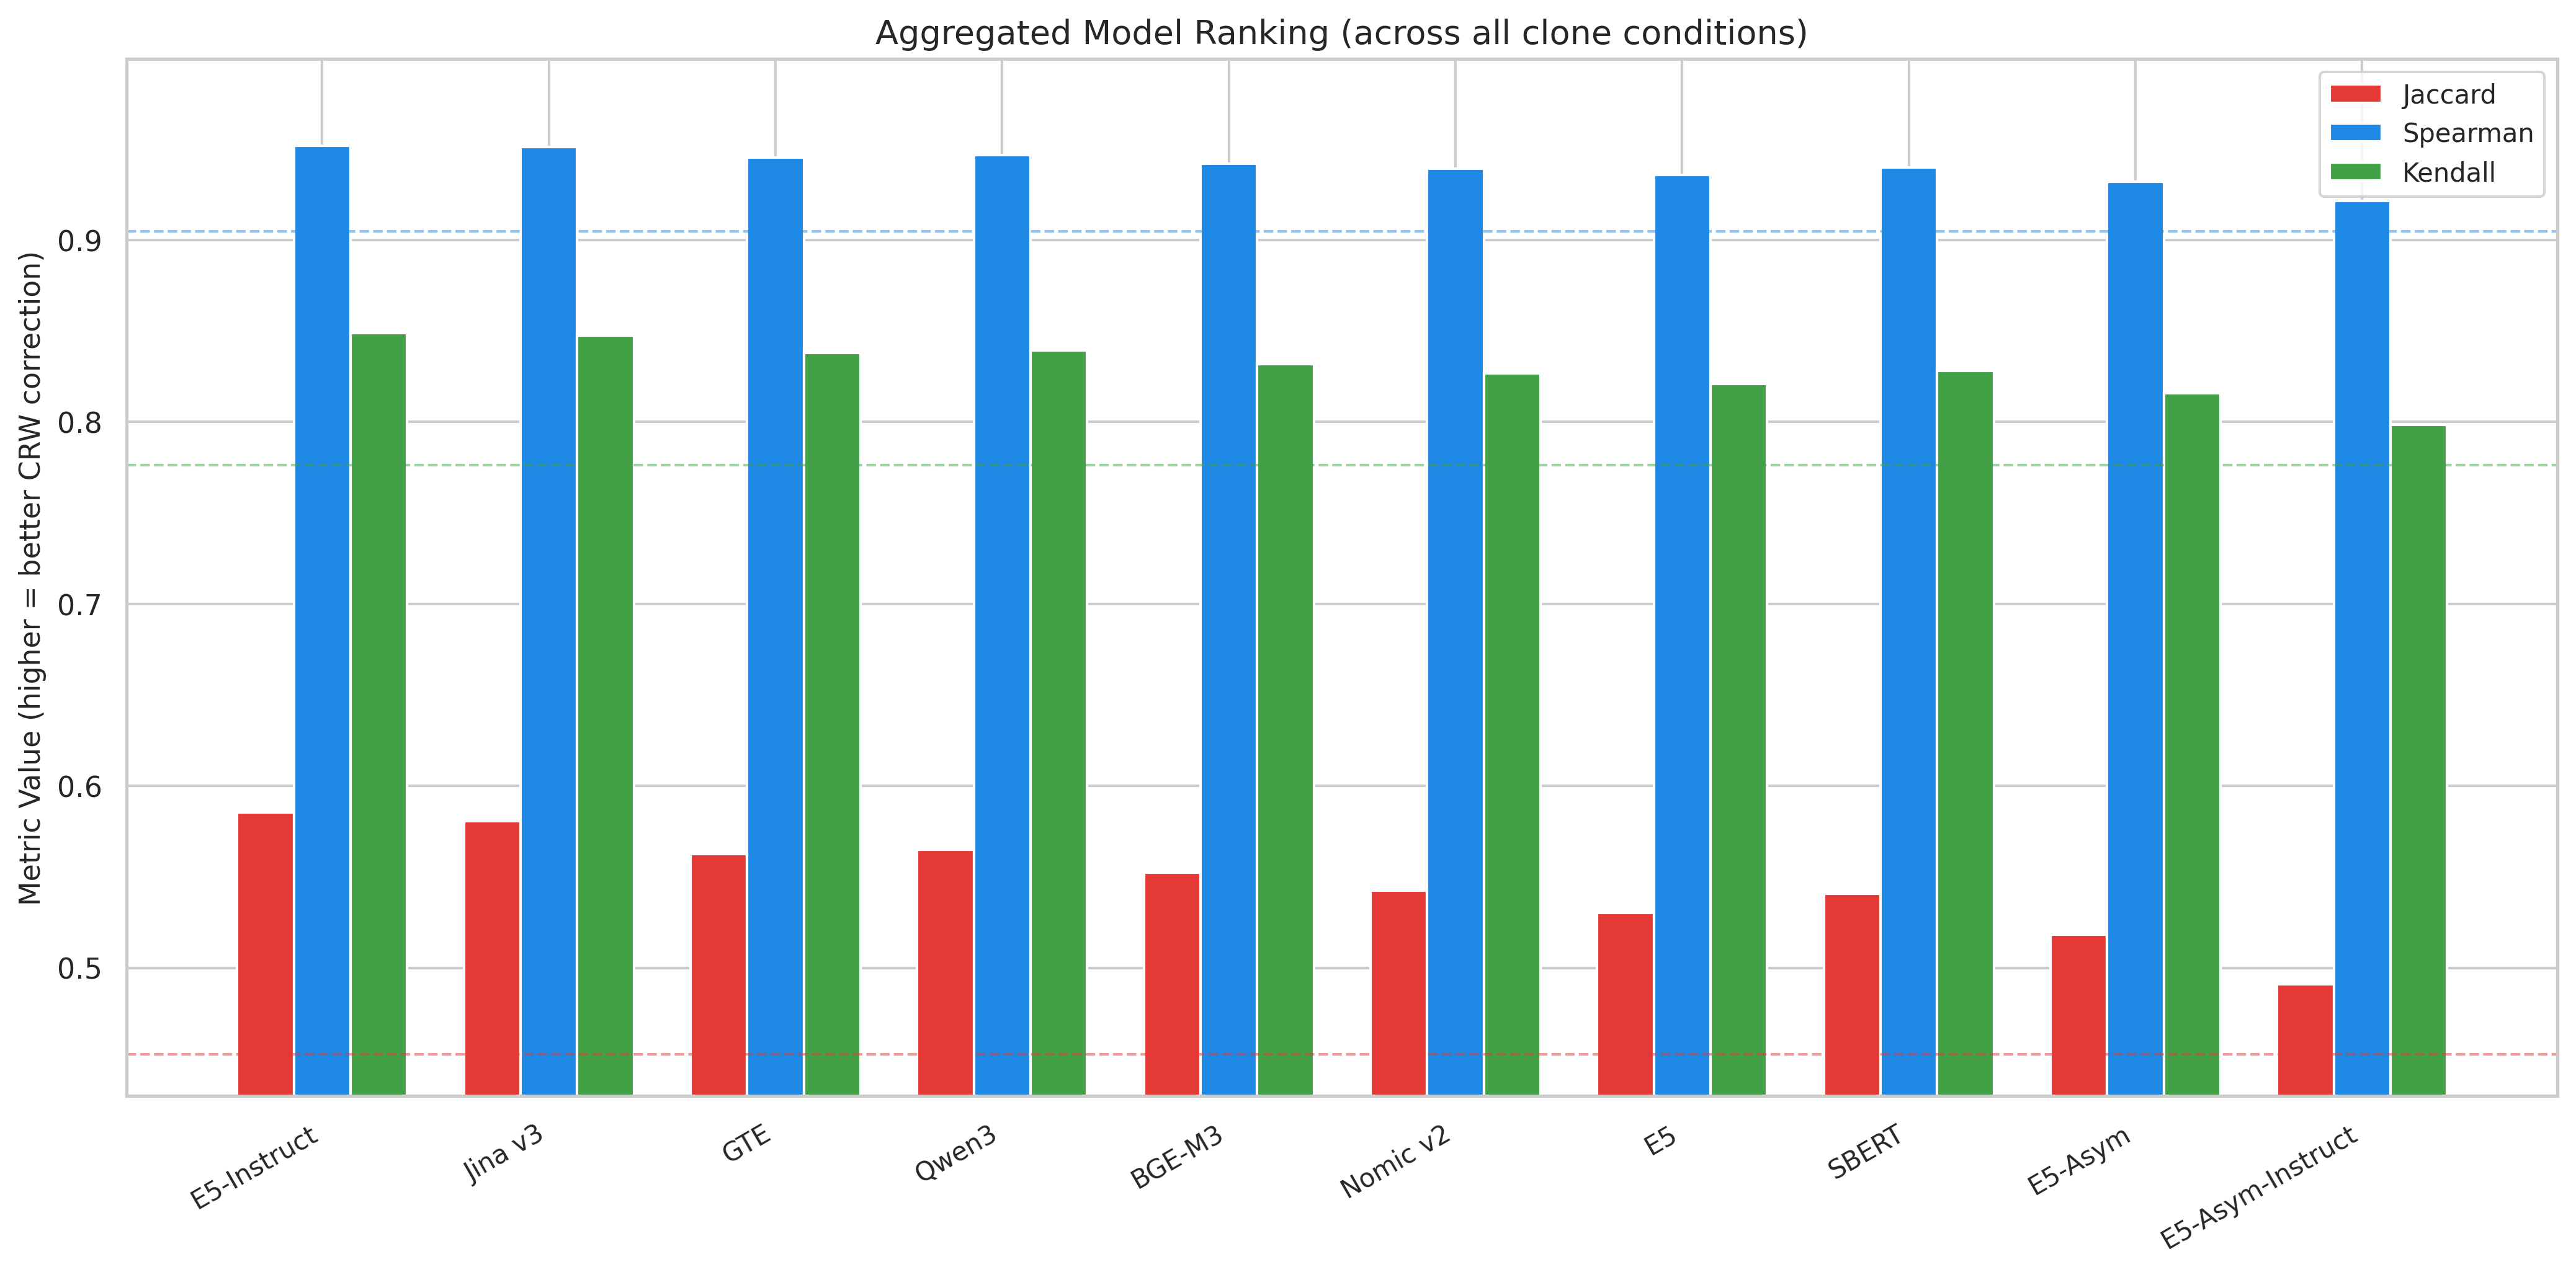

Data behind this chart, as committed beside it:
model, avg_max_jaccard, avg_max_spearman, avg_max_kendall, avg_composite_rank, rank
E5-Instruct, 0.5852, 0.9519, 0.8487, 1.4, 1
Jina v3, 0.5807, 0.9511, 0.8473, 1.933, 2
GTE, 0.5625, 0.9454, 0.838, 3.267, 3
Qwen3, 0.5648, 0.9465, 0.8392, 4.667, 4
BGE-M3, 0.5523, 0.9417, 0.8317, 5.333, 5
Nomic v2, 0.5423, 0.9391, 0.8268, 6.933, 6
E5, 0.5302, 0.9357, 0.8209, 7.0, 7
SBERT, 0.5406, 0.9397, 0.828, 7.0, 8
E5-Asym, 0.5182, 0.9321, 0.8157, 7.933, 9
E5-Asym-Instruct, 0.4911, 0.9214, 0.7985, 9.533, 10
